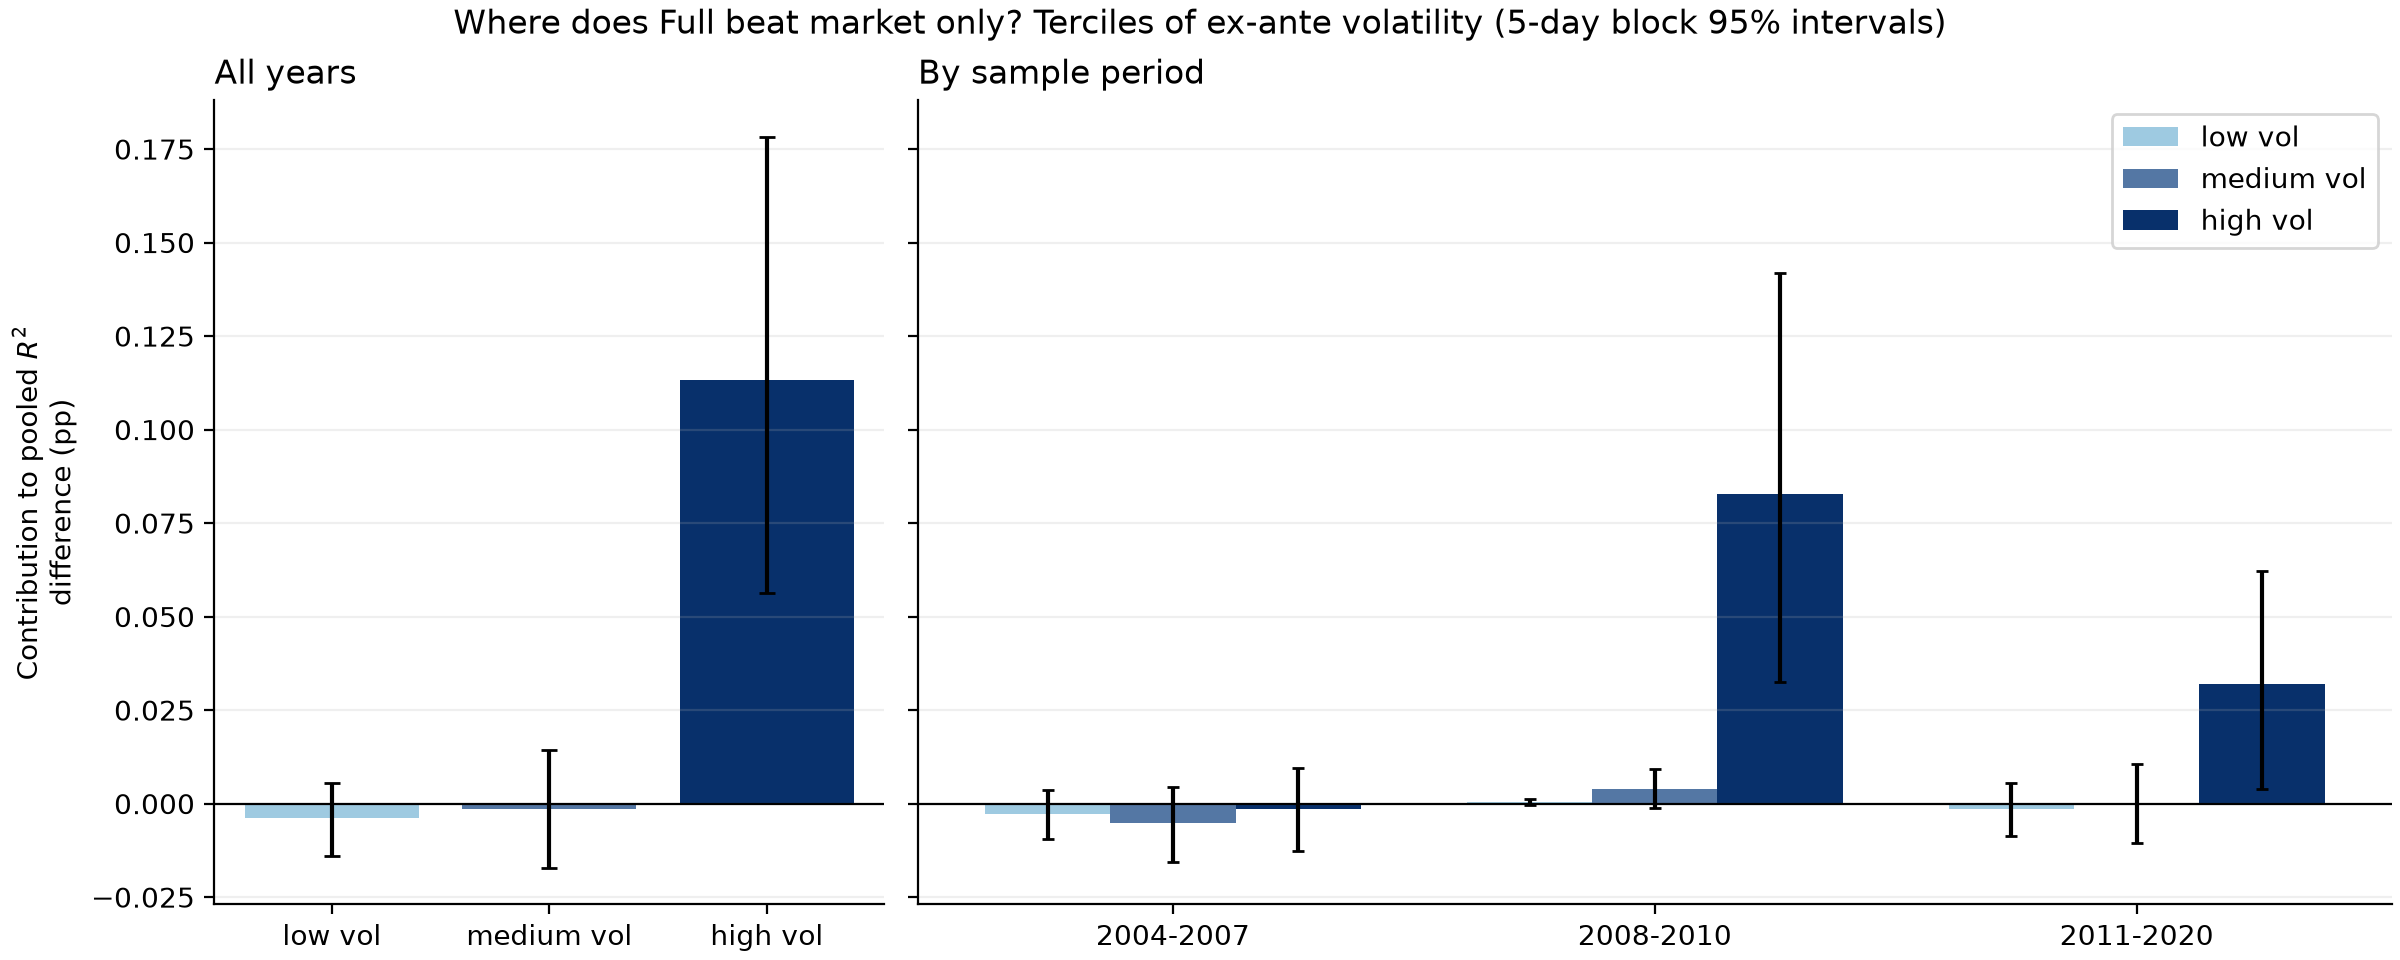

Data behind this chart, as committed beside it:
vol_regime, statistic, estimate, ci_lower_5d, ci_upper_5d, ci_lower_10d, ci_upper_10d, ci_lower_20d, ci_upper_20d
low, n_obs, 37011, 33893, 40066, 33018, 40957, 31862, 42140
low, target_energy_share_pct, 8.153, 6.74, 9.942, 6.324, 10.53, 5.899, 11.51
low, r2_full_pct, 0.1266, -0.0009125, 0.25, 0.0007224, 0.2603, -0.004465, 0.2637
low, r2_benchmark_pct, 0.1749, 0.09641, 0.2514, 0.09758, 0.2569, 0.09936, 0.2573
low, r2_difference_pp, -0.04833, -0.1666, 0.06838, -0.1628, 0.06857, -0.1711, 0.07368
low, contribution_pp, -0.00394, -0.0141, 0.005469, -0.01377, 0.005903, -0.0148, 0.006123
medium, n_obs, 37007, 34166, 39963, 33511, 40515, 32939, 41351
medium, target_energy_share_pct, 15, 12.42, 18.17, 11.69, 19.11, 10.9, 20.92
medium, r2_full_pct, 0.07097, -0.03079, 0.1736, -0.03562, 0.1749, -0.04158, 0.1777
medium, r2_benchmark_pct, 0.08047, 0.005065, 0.1597, 0.004458, 0.1579, 0.003517, 0.1568
medium, r2_difference_pp, -0.009497, -0.1124, 0.0939, -0.1144, 0.09758, -0.1187, 0.09984
medium, contribution_pp, -0.001425, -0.01719, 0.01431, -0.01745, 0.0146, -0.01855, 0.01562
high, n_obs, 37066, 33840, 40434, 32827, 41382, 31318, 42895
high, target_energy_share_pct, 76.85, 72.23, 80.56, 70.62, 81.69, 67.94, 83
high, r2_full_pct, 0.1958, 0.1086, 0.2809, 0.1191, 0.2772, 0.1151, 0.2738
high, r2_benchmark_pct, 0.04829, -0.0612, 0.1456, -0.05936, 0.1547, -0.06331, 0.1552
high, r2_difference_pp, 0.1475, 0.0728, 0.2336, 0.07173, 0.2342, 0.07223, 0.2383
high, contribution_pp, 0.1133, 0.05618, 0.1783, 0.05413, 0.1771, 0.05543, 0.1792
